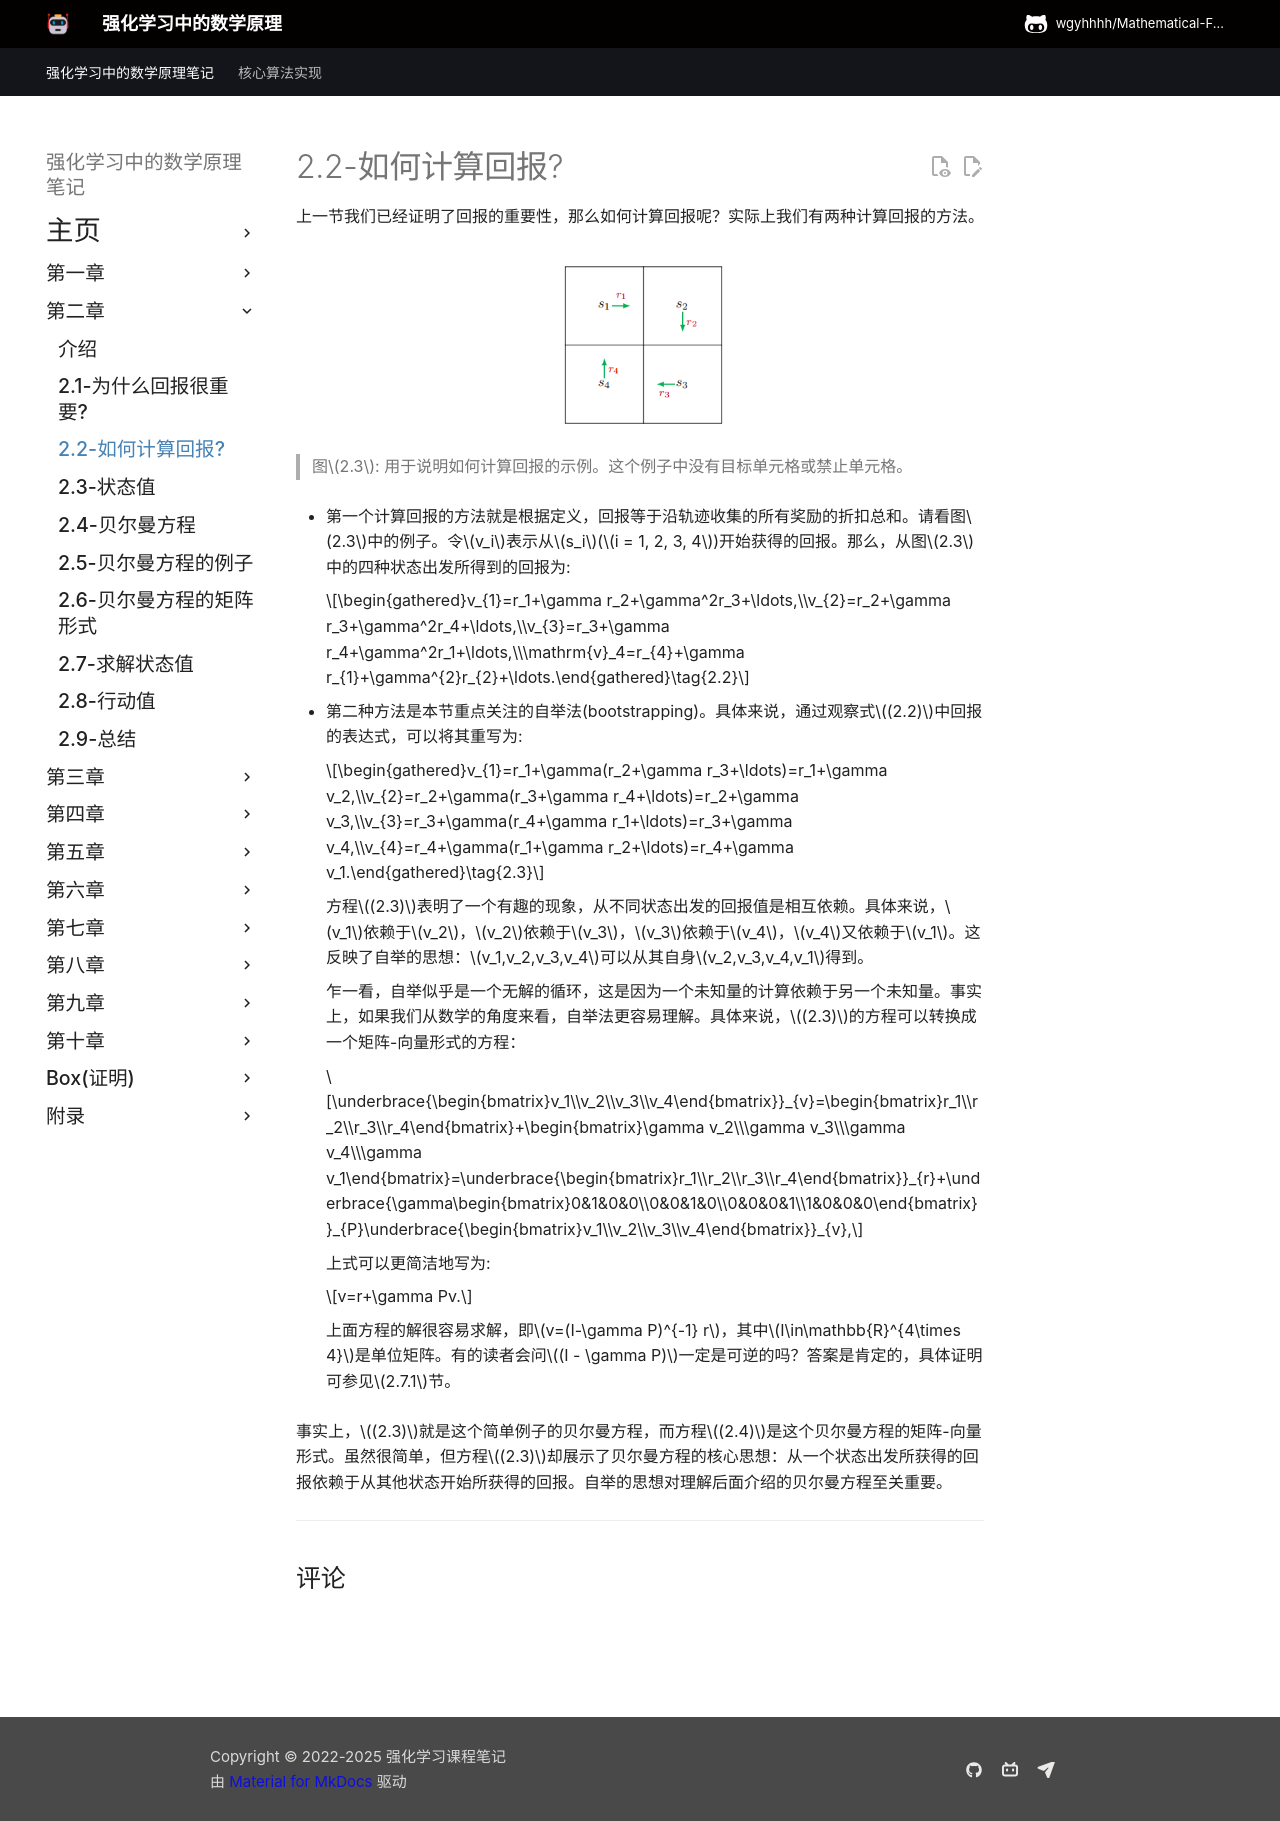

repository: wgyhhhh/Mathematical-Foundations-of-Reinforcement-Learning-Notes · page: Chapter-2/2-2/index.html · generator: mkdocs

## 如何计算回报?

虽然我们已经证明了回报的重要性，但紧接着的一个问题是，在遵循特定政策时，如何计算回报。

计算回报有两种方法。

 ![](../img/02/2.png)
 > 图$2.3$: 演示如何计算回报的示例。本例中没有目标单元格或禁止单元格。

- 第一个简单的定义是：回报等于沿轨迹收集的所有奖励的贴现总和。请看图$2.3$中的例子。让$v_i$表示时从$s_i$($i = 1, 2, 3, 4$)开始获得的回报。那么，从图$2.3$中的四种状态出发所得到的收益计算公式为:
  
    $$\begin{gathered}v_{1}=r_1+\gamma r_2+\gamma^2r_3+\ldots,\\v_{2}=r_2+\gamma r_3+\gamma^2r_4+\ldots,\\v_{3}=r_3+\gamma r_4+\gamma^2r_1+\ldots,\\\mathrm{v}_4=r_{4}+\gamma r_{1}+\gamma^{2}r_{2}+\ldots.\end{gathered}\tag{2.2}$$

- 第二种方法更为重要，它基于自举(bootstrapping)的思想。通过观察式$(2.2)$中的收益表达式，我们可以将其重写为:

    $$\begin{gathered}v_{1}=r_1+\gamma(r_2+\gamma r_3+\ldots)=r_1+\gamma v_2,\\v_{2}=r_2+\gamma(r_3+\gamma r_4+\ldots)=r_2+\gamma v_3,\\v_{3}=r_3+\gamma(r_4+\gamma r_1+\ldots)=r_3+\gamma v_4,\\v_{4}=r_4+\gamma(r_1+\gamma r_2+\ldots)=r_4+\gamma v_1.\end{gathered}\tag{2.3}$$
    
    上述等式表明了一个有趣的现象，即回报值相互依赖。更具体地说，$v_1$依赖于$v_2$，$v_2$依赖于$v_3$，$v_3$依赖于$v_4$，$v_4$又依赖于$v_1$。这反映了自举的思想，即从某些量本身获得值。
    
    乍一看，自举法是一个无休止的循环，因为一个未知值的计算依赖于另一个未知值。事实上，如果我们从数学的角度来看，自举法更容易理解。特别是，$(2.3)$的方程可以转换成一个矩阵-向量方程：
    
    $$\underbrace{\begin{bmatrix}v_1\\v_2\\v_3\\v_4\end{bmatrix}}_{v}=\begin{bmatrix}r_1\\r_2\\r_3\\r_4\end{bmatrix}+\begin{bmatrix}\gamma v_2\\\gamma v_3\\\gamma v_4\\\gamma v_1\end{bmatrix}=\underbrace{\begin{bmatrix}r_1\\r_2\\r_3\\r_4\end{bmatrix}}_{r}+\underbrace{\gamma\begin{bmatrix}0&1&0&0\\0&0&1&0\\0&0&0&1\\1&0&0&0\end{bmatrix}}_{P}\underbrace{\begin{bmatrix}v_1\\v_2\\v_3\\v_4\end{bmatrix}}_{v},$$
    
    其可以更简洁地写为:
    
    $$v=r+\gamma Pv.$$

    因此，$v$值很容易计算，即$v=(I-\gamma P)^{-1} r$，其中$I$是具有适当维数的特性矩阵。有人会问，$I - γP$是否总是可逆的？答案是确定的，具体解释可参见$2.7.1$节。

事实上，$(2.3)$就是这个简单例子的贝尔曼方程。虽然很简单，$(2.3)$却展示了贝尔曼方程的核心思想：从一个状态开始所获得的收益取决于从其他状态开始所获得的收益。自举的思想和一般情况下的贝尔曼方程将在以下章节中正式阐述。
